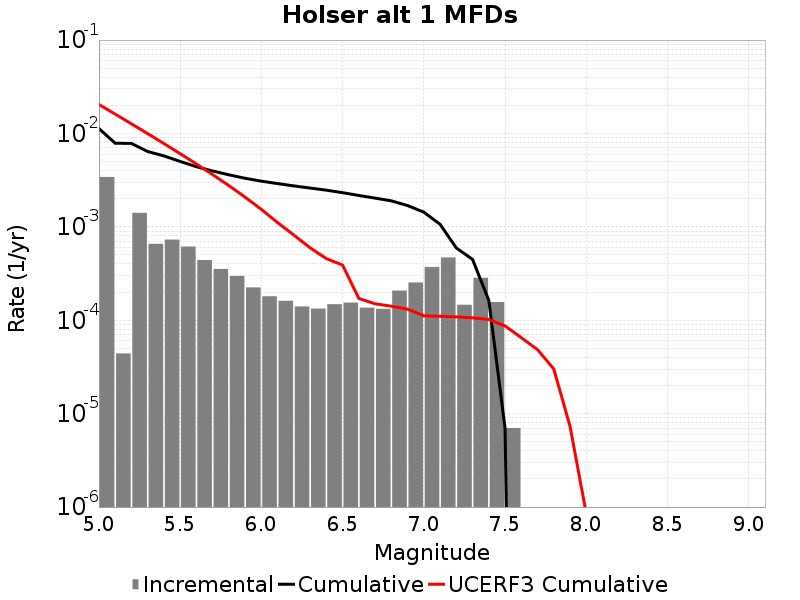

Data behind this chart, as committed beside it:
Magnitude, Incremental Rate, Cumulative Rate, UCERF3 Cumulative Rate
5.05, 0.003418, 0.01128, 0.02042
5.15, 4.413236E-5, 0.007864, 0.01611
5.25, 0.001412, 0.007819, 0.01268
5.35, 6.579734E-4, 0.006407, 0.009956
5.45, 7.3018996E-4, 0.005749, 0.007793
5.55, 6.1484403E-4, 0.005019, 0.006075
5.65, 4.4132362E-4, 0.004404, 0.00471
5.75, 3.540619E-4, 0.003963, 0.003626
5.85, 2.9789345E-4, 0.003609, 0.002765
5.95, 2.2467384E-4, 0.003311, 0.002081
6.05, 1.8054148E-4, 0.003086, 0.001537
6.15, 1.6148432E-4, 0.002906, 0.00111
6.25, 1.4042115E-4, 0.002744, 8.1643753E-4
6.35, 1.334001E-4, 0.002604, 5.961324E-4
6.45, 1.4844522E-4, 0.00247, 4.5720383E-4
6.55, 1.5446327E-4, 0.002322, 3.8951618E-4
6.65, 1.3640911E-4, 0.002168, 1.7104954E-4
6.75, 1.3239708E-4, 0.002031, 1.5010353E-4
6.85, 2.076227E-4, 0.001899, 1.4140518E-4
6.95, 2.5376107E-4, 0.001691, 1.3153648E-4
7.05, 3.7211605E-4, 0.001437, 1.1160157E-4
7.15, 4.7041086E-4, 0.001065, 1.1023117E-4
7.25, 1.464392E-4, 5.9478387E-4, 1.0864473E-4
7.35, 2.8485432E-4, 4.4834468E-4, 1.06169035E-4
7.45, 1.5646928E-4, 1.6349035E-4, 1.0193056E-4
7.55, 7.0210576E-6, 7.0210576E-6, 8.6999426E-5
7.65, 0.0, 0.0, 6.506982E-5
7.75, 0.0, 0.0, 4.8491096E-5
7.85, 0.0, 0.0, 3.0098226E-5
7.95, 0.0, 0.0, 7.3419606E-6
8.05, 0.0, 0.0, 8.506748E-7
8.15, 0.0, 0.0, 0.0
8.25, 0.0, 0.0, 0.0
8.35, 0.0, 0.0, 0.0
8.45, 0.0, 0.0, 0.0
8.55, 0.0, 0.0, 0.0
8.65, 0.0, 0.0, 0.0
8.75, 0.0, 0.0, 0.0
8.85, 0.0, 0.0, 0.0
8.95, 0.0, 0.0, 0.0
9.05, 0.0, 0.0, 0.0
